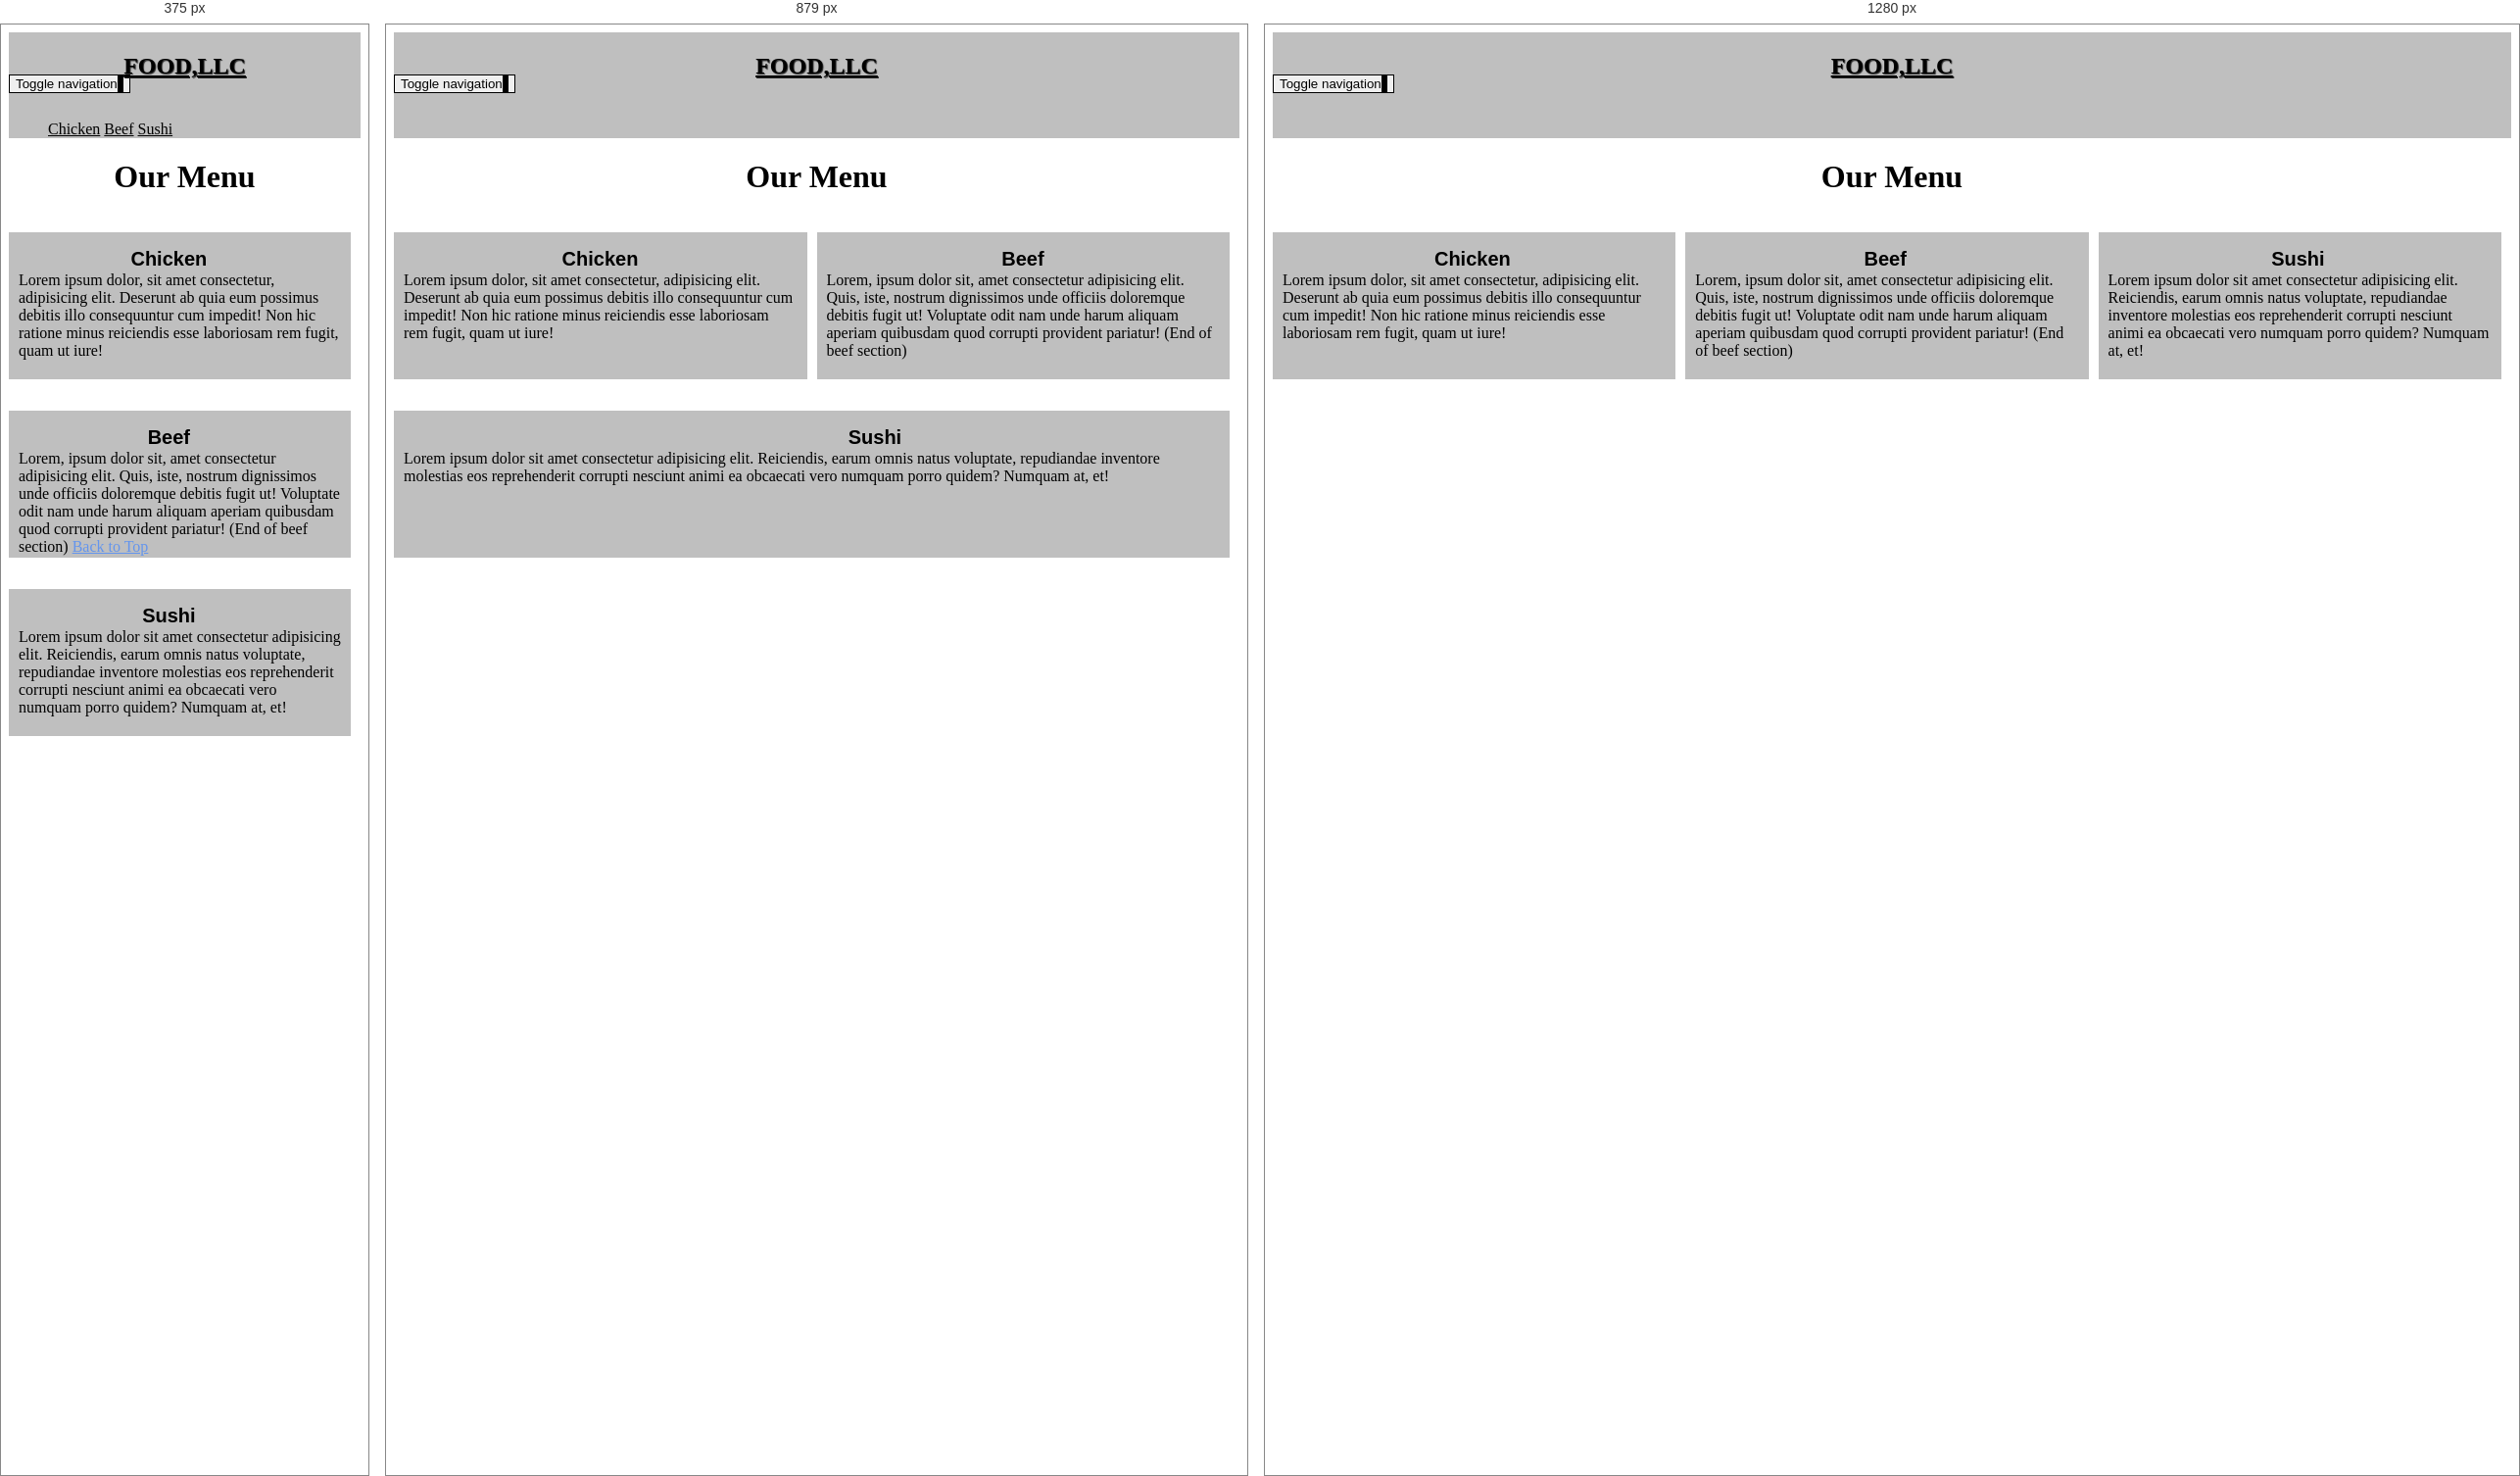
Rendered at 375 px, 879 px and 1280 px, left to right.

<!-- file: index.html -->
<!DOCTYPE html>
<html lang="fr">

<head>
    <meta charset="UTF-8">
    <meta http-equiv="X-UA-Compatible" content="IE=edge">
    <meta name="viewport" content="width=device-width, initial-scale=1.0">
    <link rel="stylesheet" href="css/bootstrap.min.css">
    <link rel="stylesheet" href="css/style.css">
    <link href='https://fonts.googleapis.com/css?family=Oxygen:400,300,700' rel='stylesheet' type='text/css'>
    <link href='https://fonts.googleapis.com/css?family=Lora' rel='stylesheet' type='text/css'>
    <title>Menu Responsive</title>



</head>

<body>
    <header>
        <nav id="header-nav" class="navbar navbar-default">
            <div class="container">
                <div class="navbar-header">
                    <div class="navbar-brand">
                        <a href="index.html">
                            <h1>Food,LLC</h1>
                        </a>
                    </div>
                    <button type="button" class="navbar-toggle collapsed" data-toggle="collapse" data-target="#collapsable-nav" aria-expanded="false">
                  <span class="sr-only">Toggle navigation</span>
                  <span class="icon-bar"></span>
                  <span class="icon-bar"></span>
                  <span class="icon-bar"></span>
                </button>
                </div>
                <div id="collapsable-nav" class="collapse navbar-collapse">
                    <ul id="nav-list" class="nav navbar-nav navbar-right">
                        <li>
                            <a href="#p1">
                                <br class="hidden-xs"> Chicken</a>
                        </li>
                        <li>
                            <a href="#p2">
                                <br class="hidden-xs"> Beef</a>
                        </li>
                        <li>
                            <a href="#p3">
                                <br class="hidden-xs"> Sushi</a>
                        </li>
                    </ul>
                    <!-- #nav-list -->
                </div>
                <!-- .collapse .navbar-collapse -->
            </div>
            <!-- .container -->
        </nav>
        <!-- #header-nav -->
    </header>
    <div class="container">
        <h1>Our Menu</h1>
        <div class="contenue col-md-4 col-sm-6 col-xs-12">
            <p>Lorem ipsum dolor, sit amet consectetur, adipisicing elit. Deserunt ab quia eum possimus debitis illo consequuntur cum impedit! Non hic ratione minus reiciendis esse laboriosam rem fugit, quam ut iure!</p>
            <p id="p1">Chicken</p>

        </div>



        <div class="contenue col-md-4 col-sm-6 col-xs-12">
            <p>Lorem, ipsum dolor sit, amet consectetur adipisicing elit. Quis, iste, nostrum dignissimos unde officiis doloremque debitis fugit ut! Voluptate odit nam unde harum aliquam aperiam quibusdam quod corrupti provident pariatur! (End of beef section)
                <a id="return" href="#header-nav">Back to Top </a>
            </p>

            <p id="p2">Beef</p>

        </div>

        <div class="contenue col-md-4 col-sm-12 col-xs-12">
            <p>Lorem ipsum dolor sit amet consectetur adipisicing elit. Reiciendis, earum omnis natus voluptate, repudiandae inventore molestias eos reprehenderit corrupti nesciunt animi ea obcaecati vero numquam porro quidem? Numquam at, et!</p>

            <p id="p3">Sushi</p>

        </div>

    </div>
    <script src="js/jquery-2.1.4.min.js"></script>
    <script src="js/bootstrap.min.js"></script>
    <script src="js/script.js"></script>
</body>

</html>

/* @media block from css/style.css */
@media (min-width: 992px) {
    .col-md-1,
    .col-md-2,
    .col-md-3,
    .col-md-4,
    .col-md-5,
    .col-md-6,
    .col-md-7,
    .col-md-8,
    .col-md-9,
    .col-md-10,
    .col-md-11,
    .col-md-12 {
        float: left;
    }
    .col-md-1 {
        width: 8.33%;
    }
    .col-md-2 {
        width: 16.66%;
    }
    .col-md-3 {
        width: 25%;
    }
    .col-md-4 {
        width: 33.33%;
    }
    .col-md-5 {
        width: 41.66%;
    }
    .col-md-6 {
        width: 50%;
    }
    .col-md-7 {
        width: 58.33%;
    }
    .col-md-8 {
        width: 66.66%;
    }
    .col-md-9 {
        width: 74.99%;
    }
    .col-md-10 {
        width: 83.33%;
    }
    .col-md-11 {
        width: 91.66%;
    }
    .col-md-12 {
        width: 100%;
    }
    #collapsable-nav,
    #return {
        visibility: hidden;
    }
}

/* @media block from css/style.css */
@media (min-width: 768px) and (max-width: 991px) {
    .col-sm-1,
    .col-sm-2,
    .col-sm-3,
    .col-sm-4,
    .col-sm-5,
    .col-sm-6,
    .col-sm-7,
    .col-sm-8,
    .col-sm-9,
    .col-sm-10,
    .col-sm-11,
    .col-sm-12 {
        float: left;
    }
    .col-sm-1 {
        width: 8.33%;
    }
    .col-sm-2 {
        width: 16.66%;
    }
    .col-sm-3 {
        width: 25%;
    }
    .col-sm-4 {
        width: 33.33%;
    }
    .col-sm-5 {
        width: 41.66%;
    }
    .col-sm-6 {
        width: 50%;
    }
    .col-sm-7 {
        width: 58.33%;
    }
    .col-sm-8 {
        width: 66.66%;
    }
    .col-sm-9 {
        width: 74.99%;
    }
    .col-sm-10 {
        width: 83.33%;
    }
    .col-sm-11 {
        width: 91.66%;
    }
    .col-sm-12 {
        width: 100%;
    }
    #collapsable-nav,
    #return {
        visibility: hidden;
    }
}

/* @media block from css/style.css */
@media (max-width: 767px) {
    .col-xs-1,
    .col-xs-2,
    .col-xs-3,
    .col-xs-4,
    .col-xs-5,
    .col-xs-6,
    .col-xs-7,
    .col-xs-8,
    .col-xs-9,
    .col-xs-10,
    .col-xs-11,
    .col-xs-12 {
        float: left;
    }
    .col-xs-1 {
        width: 8.33%;
    }
    .col-xs-2 {
        width: 16.66%;
    }
    .col-xs-3 {
        width: 25%;
    }
    .col-xs-4 {
        width: 33.33%;
    }
    .col-xs-5 {
        width: 41.66%;
    }
    .col-xs-6 {
        width: 50%;
    }
    .col-xs-7 {
        width: 58.33%;
    }
    .col-xs-8 {
        width: 66.66%;
    }
    .col-xs-9 {
        width: 74.99%;
    }
    .col-xs-10 {
        width: 83.33%;
    }
    .col-xs-11 {
        width: 91.66%;
    }
    .col-xs-12 {
        width: 100%;
    }
    #shew {
        height: auto;
    }
}